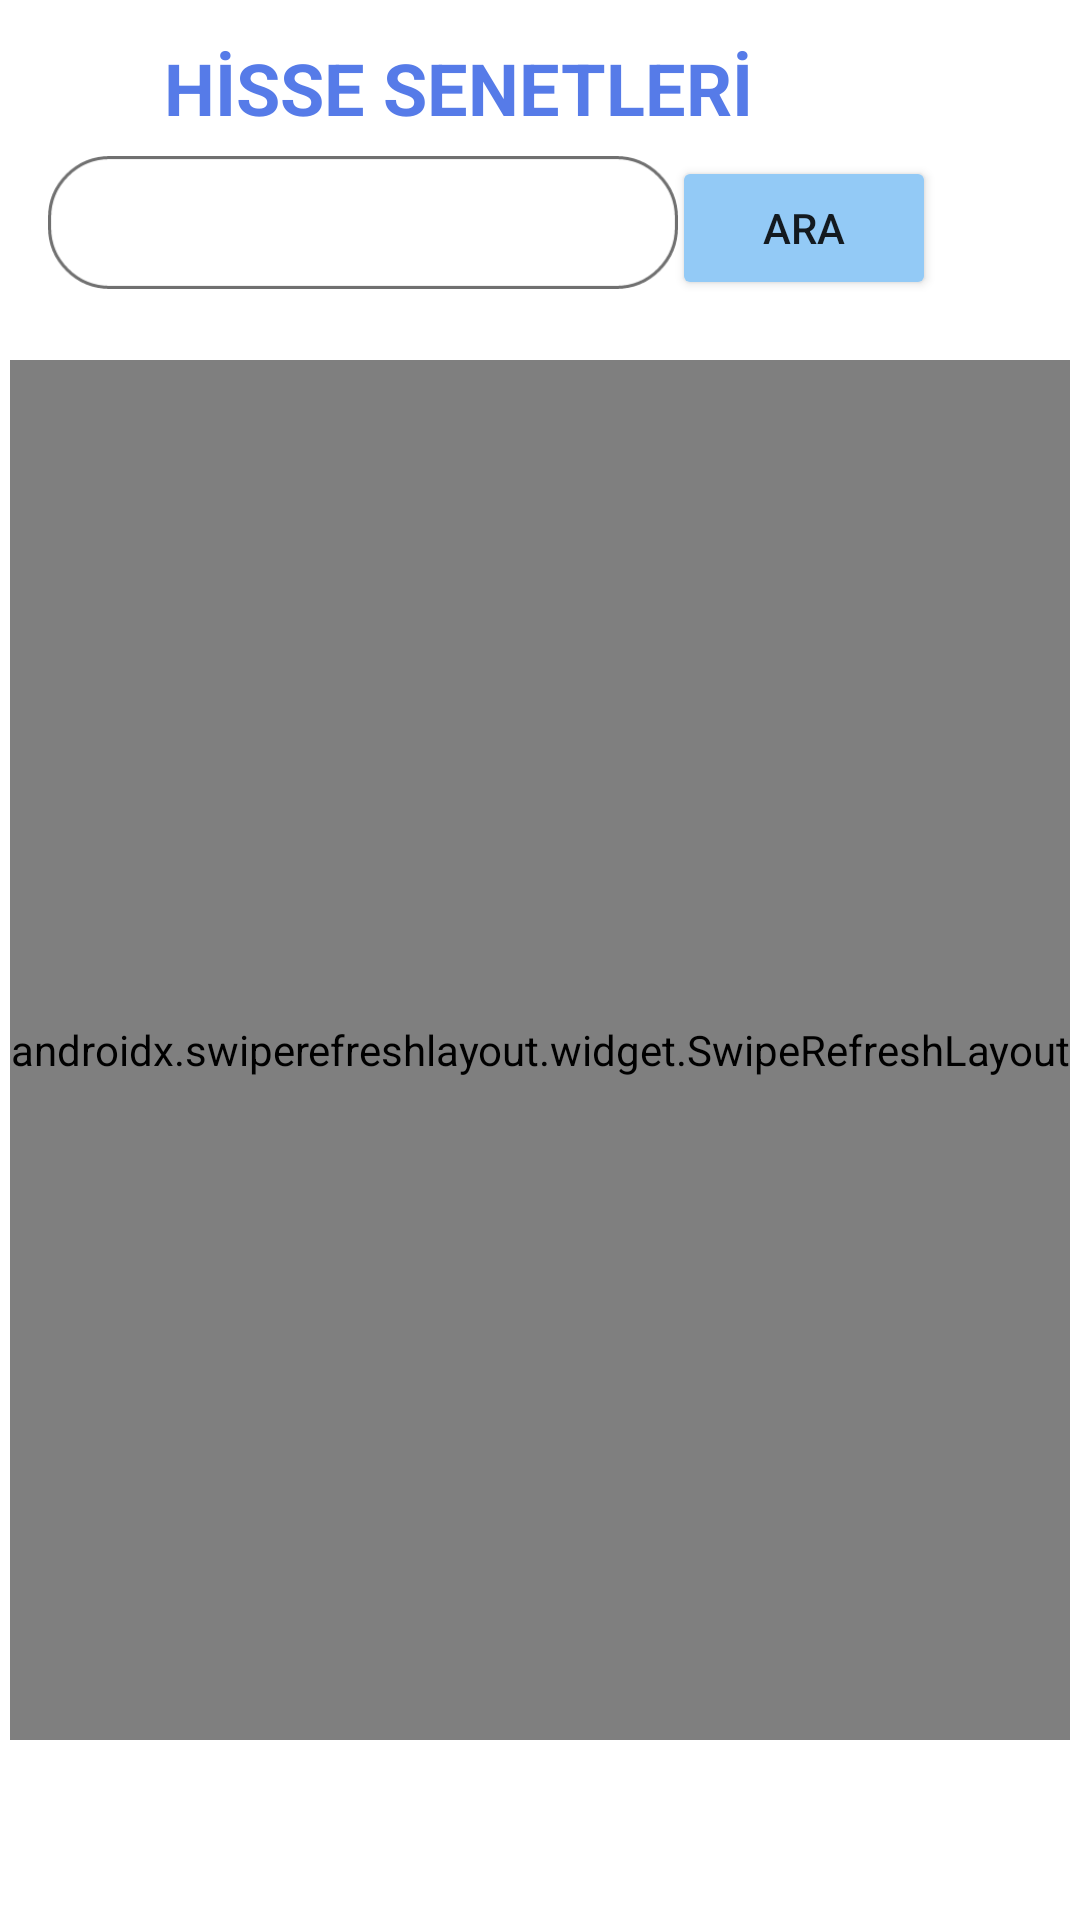

Reconstruct the res/layout file that produces this screen, plus the resources it refers to.
<!-- AndroidManifest.xml: application theme Theme.Percent -->
<!-- res/layout/hisse_doviz_fragment_layout.xml -->
<?xml version="1.0" encoding="utf-8"?>
<androidx.constraintlayout.widget.ConstraintLayout xmlns:android="http://schemas.android.com/apk/res/android"
    xmlns:app="http://schemas.android.com/apk/res-auto"
    xmlns:tools="http://schemas.android.com/tools"
    android:layout_width="match_parent"
    android:layout_height="match_parent">


    <EditText
        android:id="@+id/editTextSearchHisse"
        android:layout_width="wrap_content"
        android:layout_height="wrap_content"
        android:layout_marginStart="16dp"
        android:layout_marginTop="52dp"
        android:background="@drawable/rectangle"
        android:ems="10"
        android:hint="Hisse İsmi Giriniz..."
        android:inputType="textPersonName"
        android:padding="10dp"
        android:textColor="@color/siyahbeyaz2"
        android:textColorHint="@color/siyahbeyaz2"
        app:layout_constraintStart_toStartOf="parent"
        app:layout_constraintTop_toTopOf="parent" />

    <Button
        android:id="@+id/buttonSearchHisse"
        android:layout_width="wrap_content"
        android:layout_height="wrap_content"
        android:layout_marginEnd="48dp"
        android:backgroundTint="@color/button_colors"
        android:text="Ara"
        app:layout_constraintBaseline_toBaselineOf="@+id/editTextSearchHisse"
        app:layout_constraintEnd_toEndOf="parent" />

    <androidx.swiperefreshlayout.widget.SwipeRefreshLayout
        android:id="@+id/swipeHisse"
        android:layout_width="wrap_content"
        android:layout_height="match_parent"
        android:layout_marginTop="120dp"
        android:layout_marginBottom="60dp"
        app:layout_constraintBottom_toBottomOf="parent"
        app:layout_constraintEnd_toEndOf="parent"
        app:layout_constraintStart_toStartOf="parent"
        app:layout_constraintTop_toTopOf="parent">


        <androidx.recyclerview.widget.RecyclerView
            android:id="@+id/recyclerViewHisse"
            android:layout_width="0dp"
            android:layout_height="0dp"
            android:layout_marginTop="200dp"
            app:layout_constraintBottom_toBottomOf="parent"
            app:layout_constraintEnd_toEndOf="parent"
            app:layout_constraintStart_toStartOf="parent"
            app:layout_constraintTop_toTopOf="parent" />
    </androidx.swiperefreshlayout.widget.SwipeRefreshLayout>

    <TextView
        android:id="@+id/textView10"
        android:layout_width="335dp"
        android:layout_height="31dp"
        android:layout_marginTop="13dp"
        android:layout_marginEnd="40dp"
        android:text="HİSSE SENETLERİ"
        android:textAlignment="center"
        android:textColor="#567BE8"
        android:textSize="24sp"
        android:textStyle="bold"
        app:layout_constraintEnd_toEndOf="parent"
        app:layout_constraintTop_toTopOf="parent" />
</androidx.constraintlayout.widget.ConstraintLayout>
<!-- resources referenced by this layout -->
<resources>
  <color name="button_colors">#93CAF6</color>
  <color name="siyahbeyaz2">#ffffff</color>
  <!-- drawable rectangle: png bitmap (drawable-hdpi, 2542 bytes) -->
  <style name="Theme.Percent" parent="Theme.MaterialComponents.DayNight.DarkActionBar">
          
          <item name="colorPrimary">@color/purple_500</item>
          <item name="colorPrimaryVariant">@color/purple_700</item>
          <item name="colorOnPrimary">@color/white</item>
          
          <item name="colorSecondary">@color/teal_200</item>
          <item name="colorSecondaryVariant">@color/teal_700</item>
          <item name="colorOnSecondary">@color/black</item>
  
          
          <item name="android:statusBarColor" tools:targetApi="l">@color/bar</item>
          
          <item name="windowActionBar">false</item>
          <item name="windowNoTitle">true</item>
  
      </style>
  <color name="purple_500">#FF6200EE</color>
  <color name="purple_700">#FF3700B3</color>
  <color name="white">#FFFFFFFF</color>
  <color name="teal_200">#D31010</color>
  <color name="teal_700">#FF018786</color>
  <color name="black">#FF000000</color>
  <color name="bar">#00003F</color>
</resources>
